Labelled photos from "editedGems", an image-classification folder in FBlumes/image_storage_CV. The possible labels are: amber, amethyst, diamond, emerald, jade, lapis lazuli, onyx black, pearl, ruby, sapphire blue.

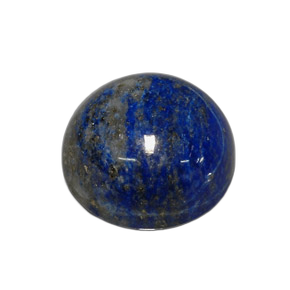
Label: lapis lazuli

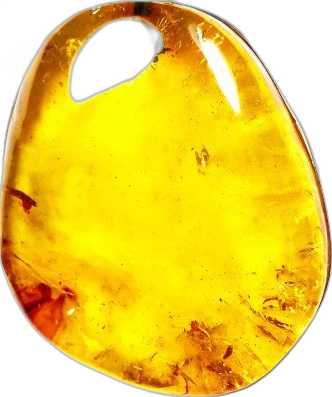
Label: amber

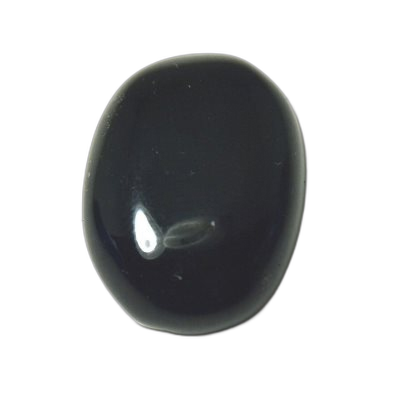
Label: onyx black

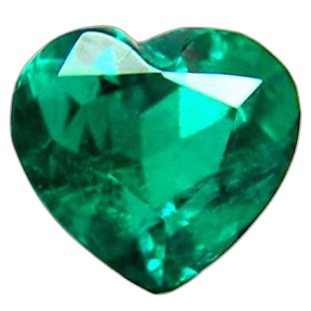
Label: emerald

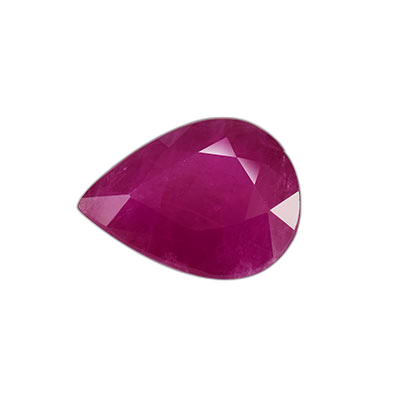
Label: ruby

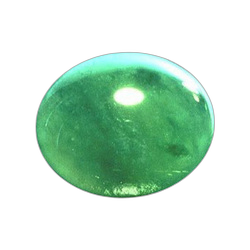
Label: jade
